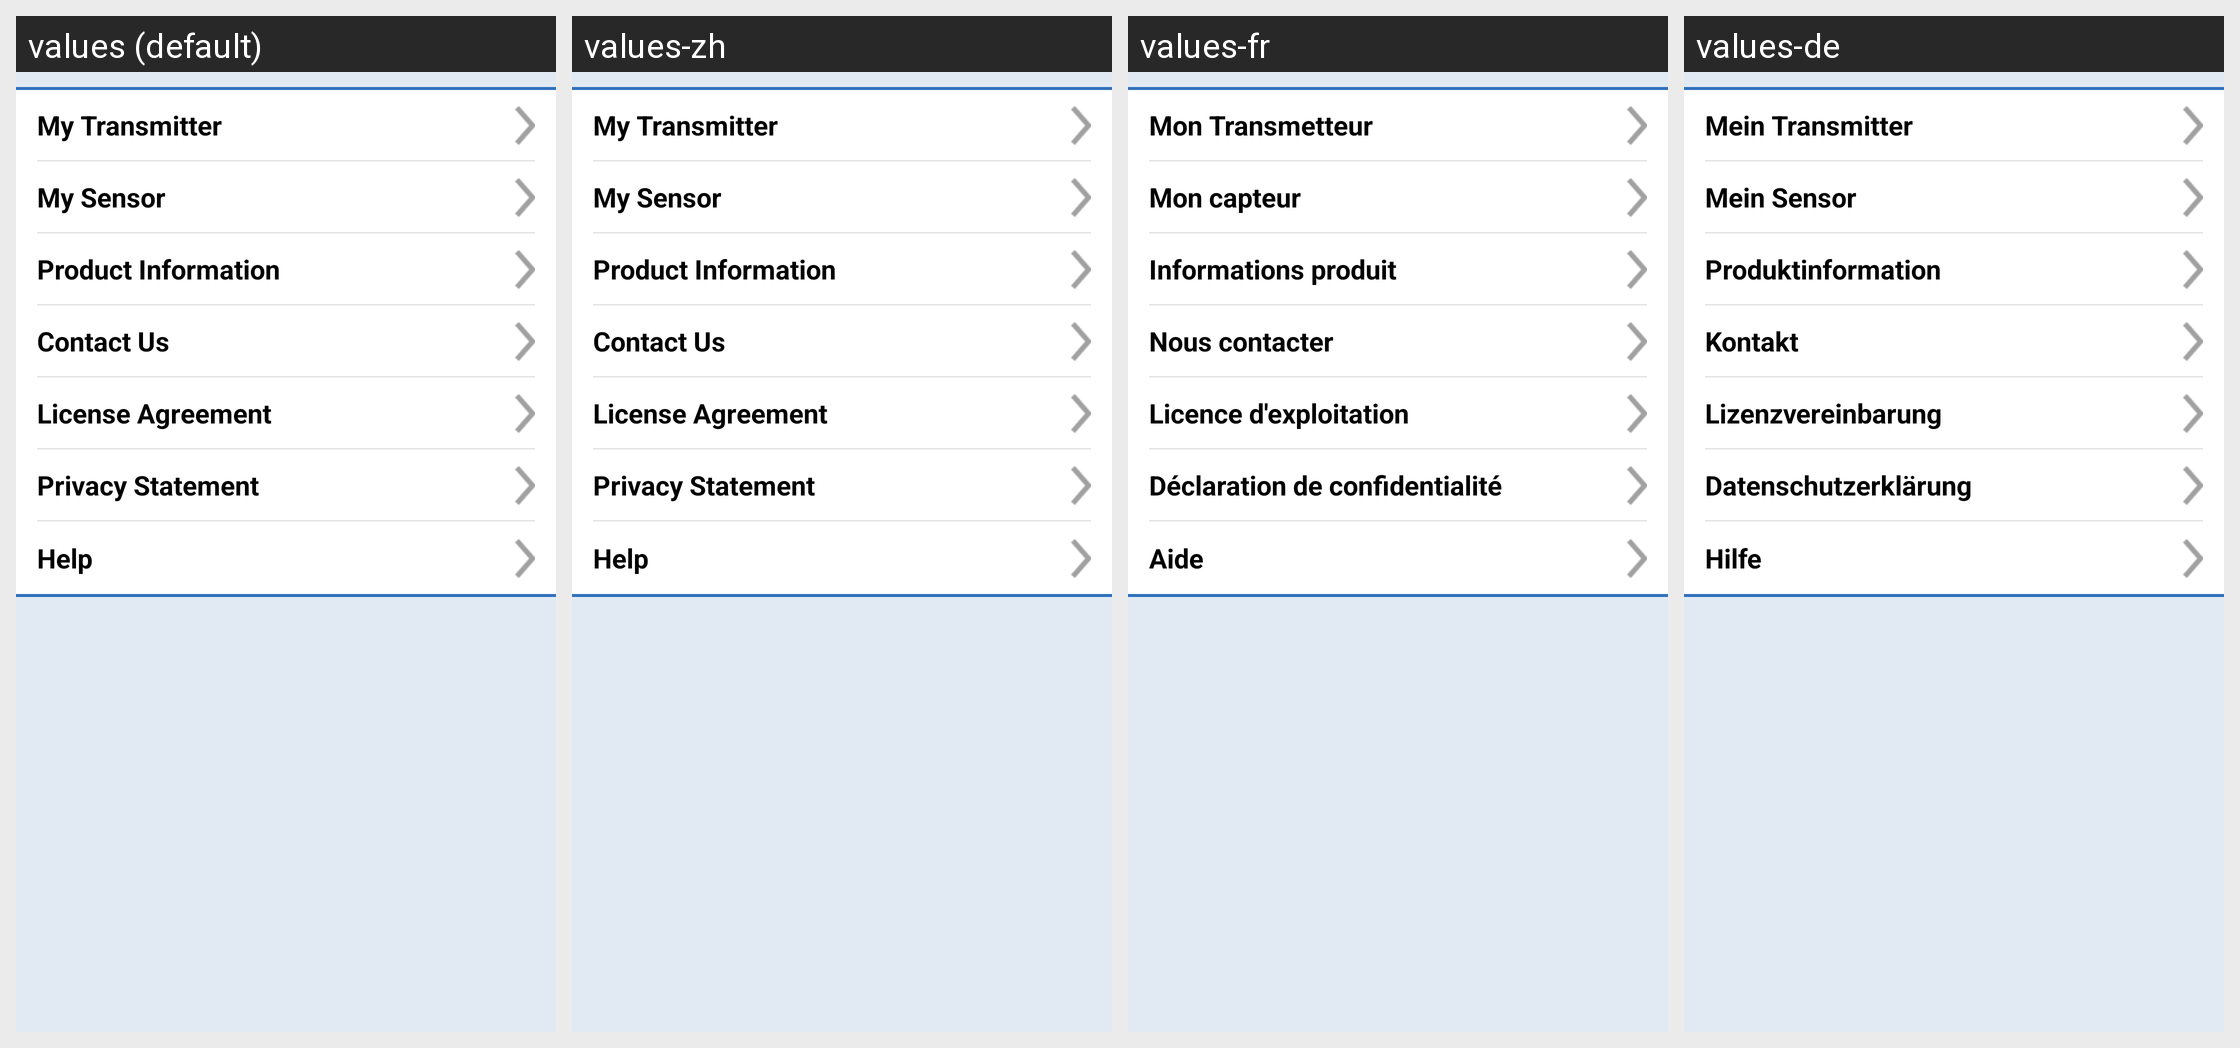

For this localized Android screen grid, give each drawn string resource with its value in every locale shown.
Android screen res/layout/fragment_about.xml rendered under 4 locales, left to right: values (default), values-zh, values-fr, values-de. Device: Nexus 5 (rendered at 1080×1920; each locale shown at half size, 540×960, under a caption strip naming it); theme SenseonicsThemeNoAnimation.
Other locales in the repository, not shown: values-cs, values-da, values-en-rGB, values-es, values-fi, values-it, values-nb, values-nl, values-pl, values-pt-rBR, values-ro, values-sv.
Strings drawn on this screen, with the default value and each locale's value (text and hints the layout hard-codes, and strings that could not be matched under every locale, appear in the picture but are not listed):

my_transmitter
  values: My Transmitter
  values-zh: My Transmitter  [not translated; the default value is used]
  values-fr: Mon Transmetteur
  values-de: Mein Transmitter

my_sensor
  values: My Sensor
  values-zh: My Sensor  [not translated; the default value is used]
  values-fr: Mon capteur
  values-de: Mein Sensor

product_information
  values: Product Information
  values-zh: Product Information  [not translated; the default value is used]
  values-fr: Informations produit
  values-de: Produktinformation

contact_us
  values: Contact Us
  values-zh: Contact Us  [not translated; the default value is used]
  values-fr: Nous contacter
  values-de: Kontakt

eula_menu
  values: License Agreement
  values-zh: License Agreement  [not translated; the default value is used]
  values-fr: Licence d'exploitation
  values-de: Lizenzvereinbarung

privacy_statement
  values: Privacy Statement
  values-zh: Privacy Statement  [not translated; the default value is used]
  values-fr: Déclaration de confidentialité
  values-de: Datenschutzerklärung

help
  values: Help
  values-zh: Help  [not translated; the default value is used]
  values-fr: Aide
  values-de: Hilfe
